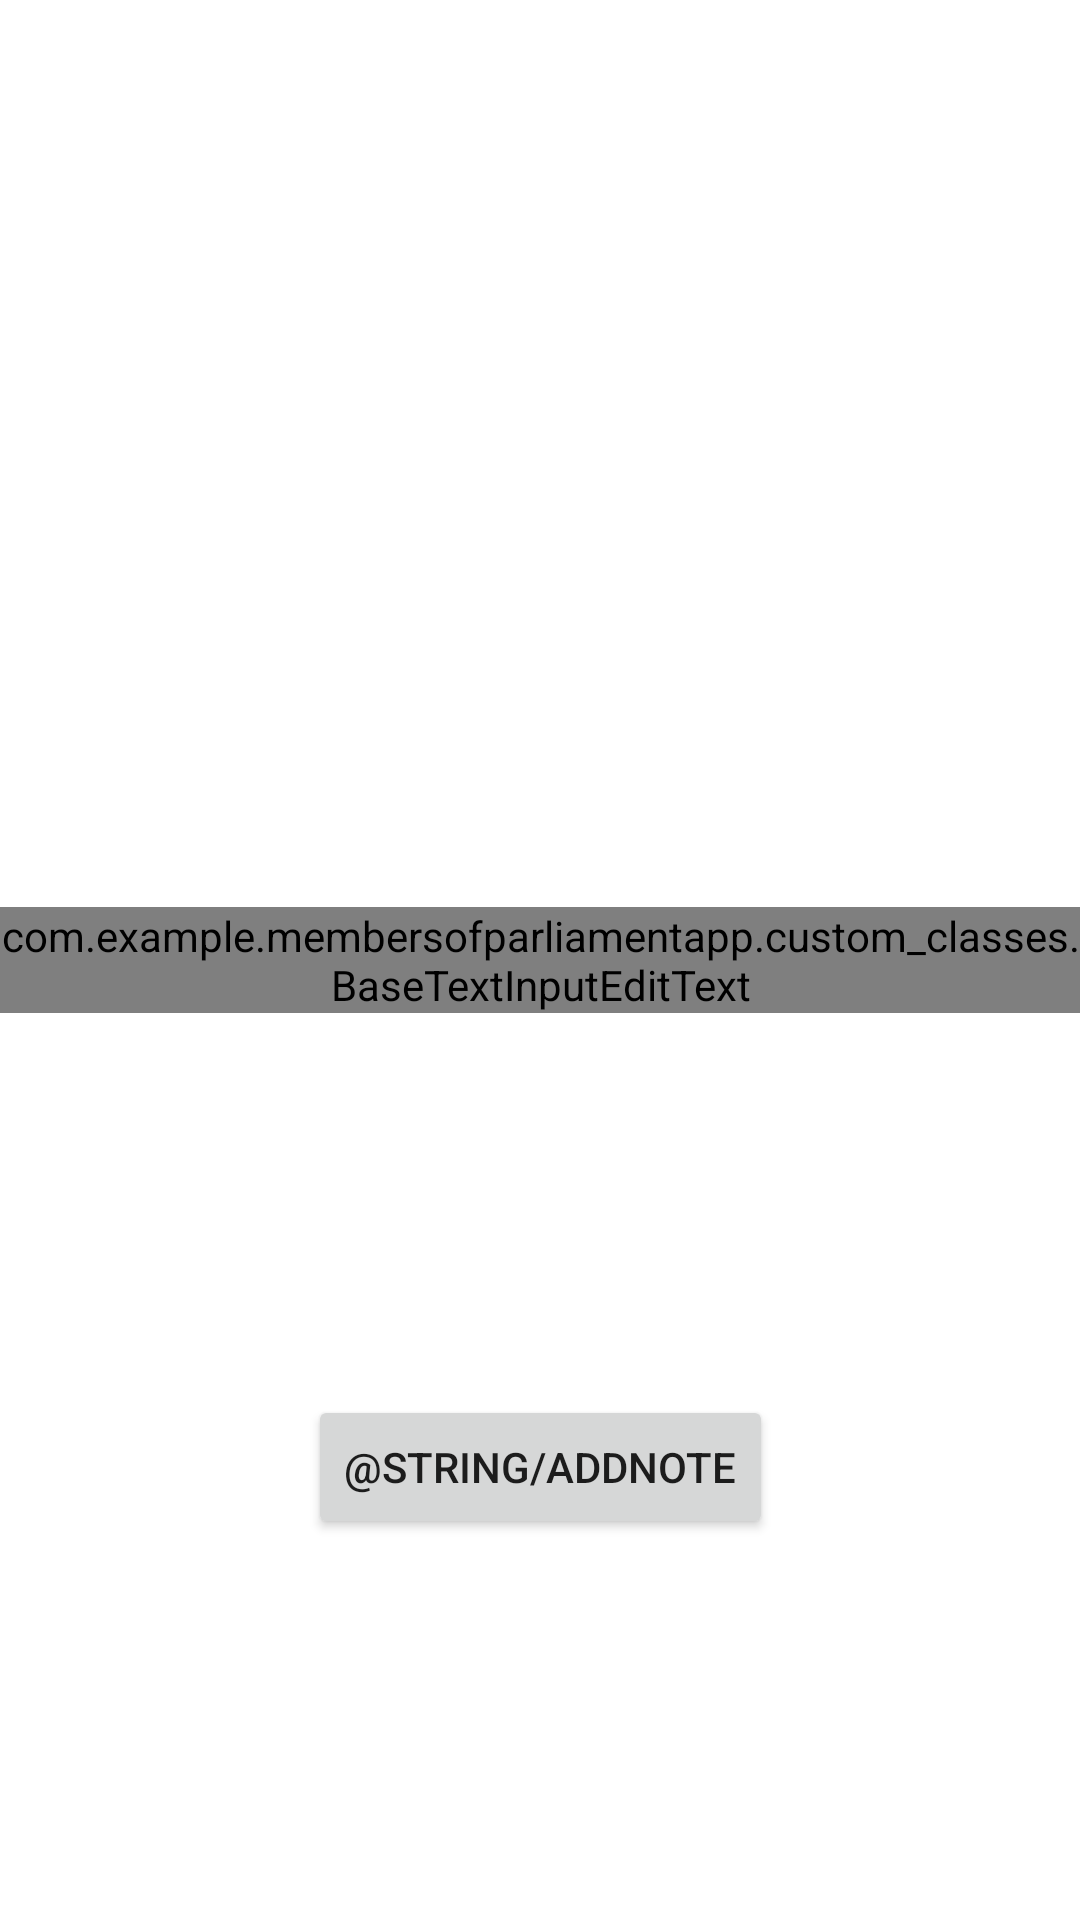

Layout XML and referenced resources for this Android screen:
<!-- AndroidManifest.xml: application theme Theme.MembersOfParliamentApp -->
<!-- res/layout/fragment_add_comment.xml -->
<?xml version="1.0" encoding="utf-8"?>
<layout xmlns:android="http://schemas.android.com/apk/res/android"
    xmlns:app="http://schemas.android.com/apk/res-auto"
    xmlns:tools="http://schemas.android.com/tools"
    tools:context=".AddCommentFragment">
    <androidx.constraintlayout.widget.ConstraintLayout
        android:id="@+id/addCommentLayout"
        android:layout_width="match_parent"
        android:layout_height="match_parent"
        android:focusable="true"
        android:focusableInTouchMode="true"
        android:clickable="true">

        <com.example.membersofparliamentapp.custom_classes.BaseTextInputEditText
            android:id="@+id/editTextComment"
            android:layout_width="wrap_content"
            android:layout_height="wrap_content"
            android:ems="10"
            android:imeOptions="actionDone"
            android:hint="@string/comment"
            android:textAlignment="center"
            app:layout_constraintBottom_toBottomOf="parent"
            app:layout_constraintEnd_toEndOf="parent"
            app:layout_constraintStart_toStartOf="parent"
            app:layout_constraintTop_toTopOf="parent" />

        <Button
            android:id="@+id/addCommentButton"
            android:layout_width="wrap_content"
            android:layout_height="wrap_content"
            android:text="@string/addNote"
            app:layout_constraintBottom_toBottomOf="parent"
            app:layout_constraintEnd_toEndOf="parent"
            app:layout_constraintStart_toStartOf="parent"
            app:layout_constraintTop_toBottomOf="@+id/editTextComment" />
    </androidx.constraintlayout.widget.ConstraintLayout>
</layout>
<!-- resources referenced by this layout -->
<resources>
  <style name="Theme.MembersOfParliamentApp" parent="Theme.MaterialComponents.DayNight.DarkActionBar">
          
          <item name="colorPrimary">@color/suomi_blue</item>
          <item name="colorPrimaryVariant">@color/darker_blue</item>
          <item name="colorOnPrimary">@color/white</item>
          
          <item name="colorSecondary">@color/teal_200</item>
          <item name="colorSecondaryVariant">@color/teal_700</item>
          <item name="colorOnSecondary">@color/black</item>
          
          <item name="android:statusBarColor" tools:targetApi="l">?attr/colorPrimaryVariant</item>
          
      </style>
  <color name="suomi_blue">#002EA2</color>
  <color name="darker_blue">#021F68</color>
  <color name="white">#FFFFFFFF</color>
  <color name="teal_200">#FF03DAC5</color>
  <color name="teal_700">#FF018786</color>
  <color name="black">#FF000000</color>
</resources>
